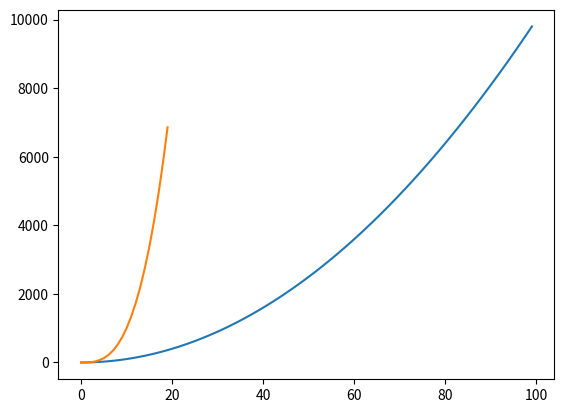

Source code (Python):
from matplotlib import pyplot as plt
import numpy as np
x=np.array(range(0,100))
y=x**2
plt.plot(x,y)
x=np.array(range(0,20))
y=x**3
plt.plot(x,y)
plt.show()
